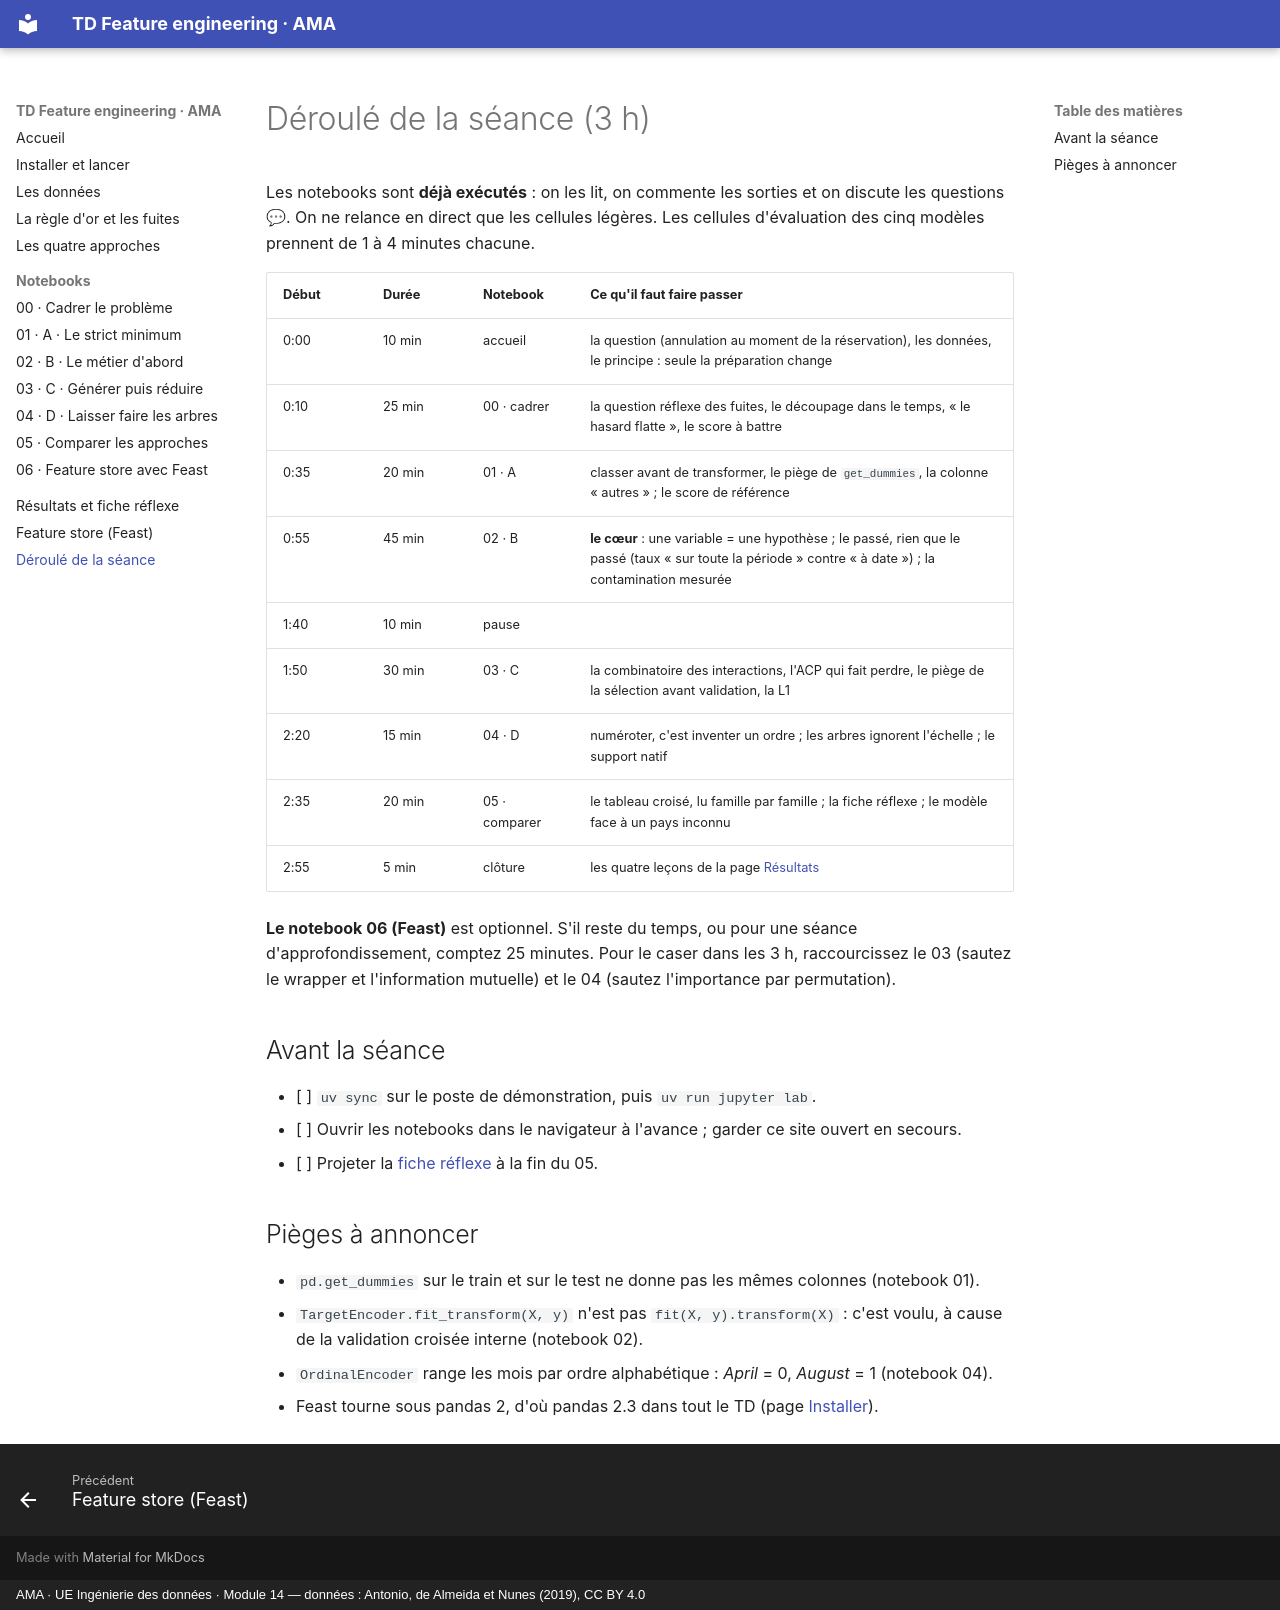

repository: abrahamkoloboe27/ama-feature-engineering-tp · page: deroule/index.html · generator: mkdocs · copyright: AMA · UE Ingénierie des données · Module 14 — données : Antonio, de Almeida et Nunes (2019), CC BY 4.0

# Déroulé de la séance (3 h)

Les notebooks sont **déjà exécutés** : on les lit, on commente les sorties et on discute les questions 💬. On ne relance en direct que les cellules légères. Les cellules d'évaluation des cinq modèles prennent de 1 à 4 minutes chacune.

| Début | Durée | Notebook | Ce qu'il faut faire passer |
|---|---|---|---|
| 0:00 | 10 min | accueil | la question (annulation au moment de la réservation), les données, le principe : seule la préparation change |
| 0:10 | 25 min | 00 · cadrer | la question réflexe des fuites, le découpage dans le temps, « le hasard flatte », le score à battre |
| 0:35 | 20 min | 01 · A | classer avant de transformer, le piège de `get_dummies`, la colonne « autres » ; le score de référence |
| 0:55 | 45 min | 02 · B | **le cœur** : une variable = une hypothèse ; le passé, rien que le passé (taux « sur toute la période » contre « à date ») ; la contamination mesurée |
| 1:40 | 10 min | pause | |
| 1:50 | 30 min | 03 · C | la combinatoire des interactions, l'ACP qui fait perdre, le piège de la sélection avant validation, la L1 |
| 2:20 | 15 min | 04 · D | numéroter, c'est inventer un ordre ; les arbres ignorent l'échelle ; le support natif |
| 2:35 | 20 min | 05 · comparer | le tableau croisé, lu famille par famille ; la fiche réflexe ; le modèle face à un pays inconnu |
| 2:55 | 5 min | clôture | les quatre leçons de la page [Résultats](resultats.md) |

**Le notebook 06 (Feast)** est optionnel. S'il reste du temps, ou pour une séance d'approfondissement, comptez 25 minutes. Pour le caser dans les 3 h, raccourcissez le 03 (sautez le wrapper et l'information mutuelle) et le 04 (sautez l'importance par permutation).

## Avant la séance

- [ ] `uv sync` sur le poste de démonstration, puis `uv run jupyter lab`.
- [ ] Ouvrir les notebooks dans le navigateur à l'avance ; garder ce site ouvert en secours.
- [ ] Projeter la [fiche réflexe](resultats.md) à la fin du 05.

## Pièges à annoncer

- `pd.get_dummies` sur le train et sur le test ne donne pas les mêmes colonnes (notebook 01).
- `TargetEncoder.fit_transform(X, y)` n'est pas `fit(X, y).transform(X)` : c'est voulu, à cause de la validation croisée interne (notebook 02).
- `OrdinalEncoder` range les mois par ordre alphabétique : *April* = 0, *August* = 1 (notebook 04).
- Feast tourne sous pandas 2, d'où pandas 2.3 dans tout le TD (page [Installer](installation.md)).
